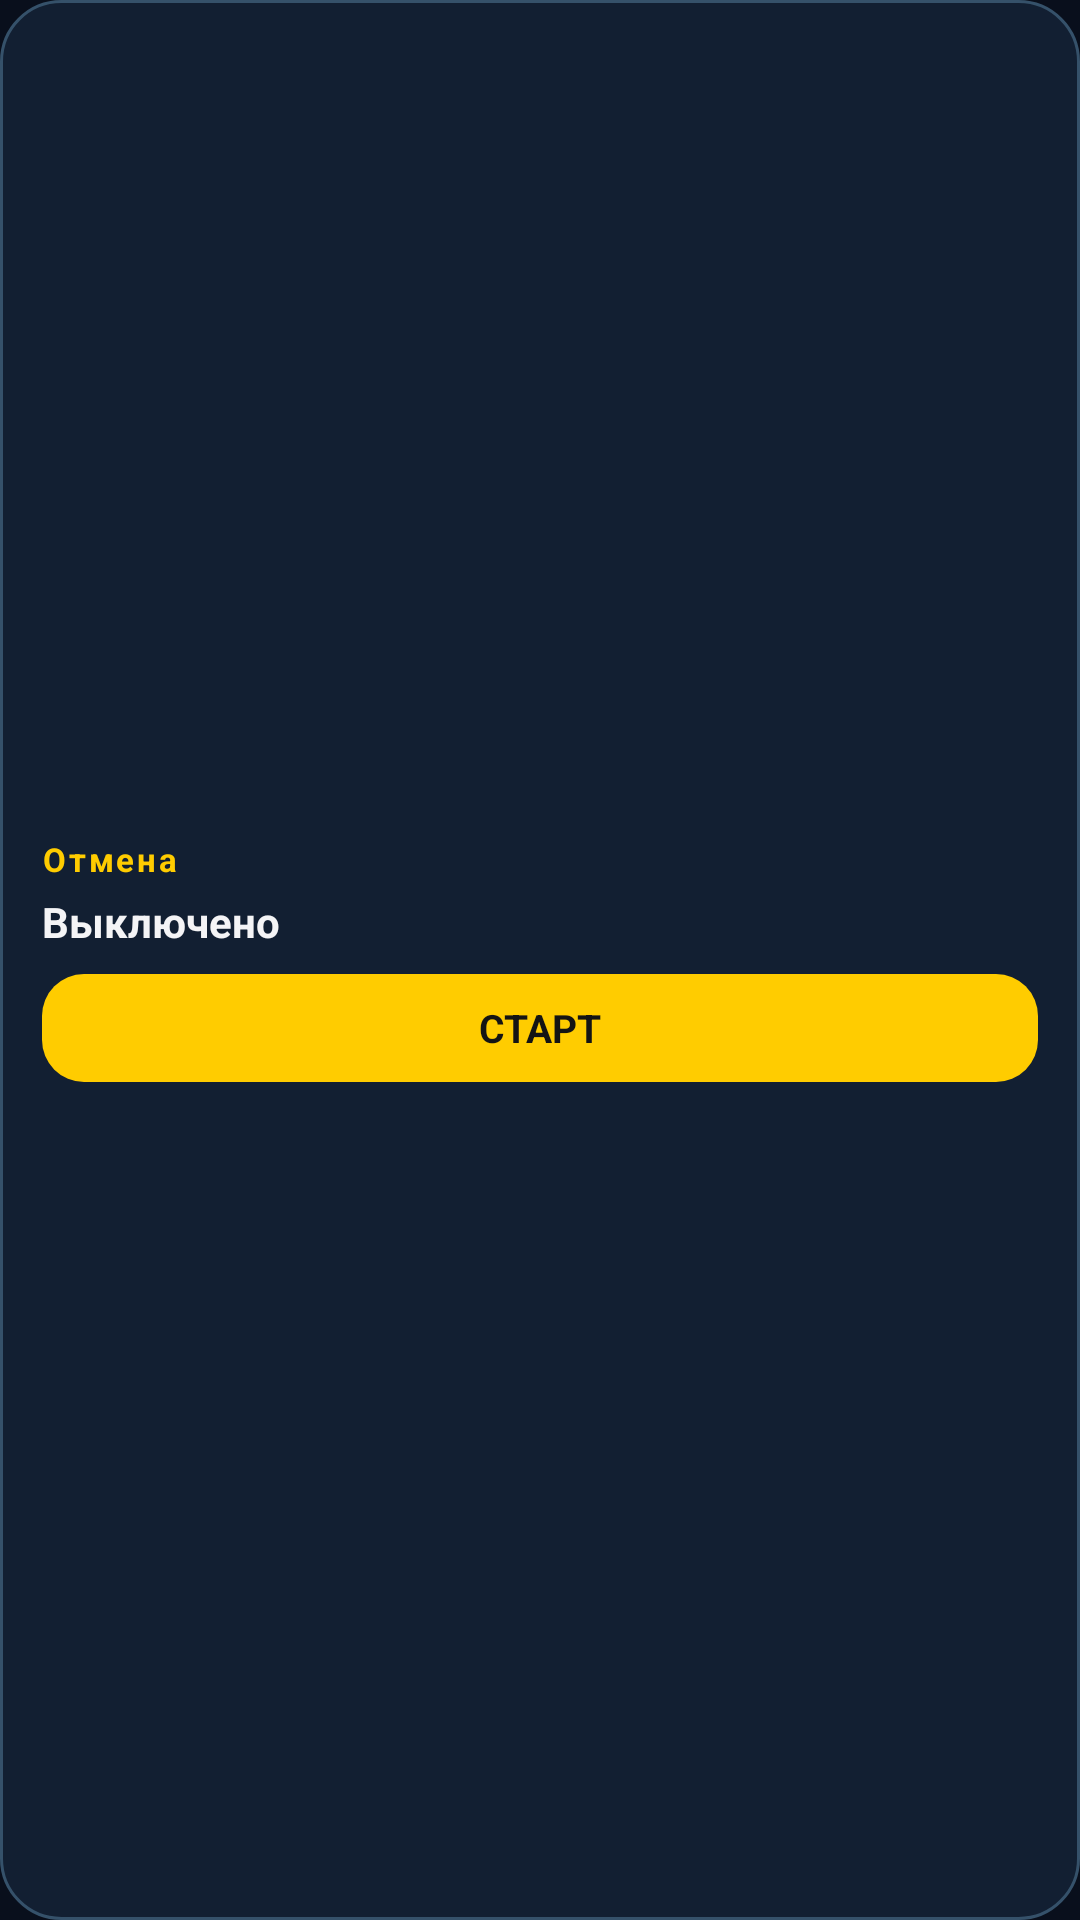

Write the Android layout XML for this screen, with the resource values it uses.
<!-- AndroidManifest.xml: application theme Theme.TaxiRadar -->
<!-- res/layout/widget_throttle.xml -->
<?xml version="1.0" encoding="utf-8"?>
<LinearLayout xmlns:android="http://schemas.android.com/apk/res/android"
    android:layout_width="match_parent"
    android:layout_height="match_parent"
    android:background="@drawable/widget_throttle_bg"
    android:gravity="center_vertical"
    android:orientation="vertical"
    android:padding="14dp">

    <TextView
        android:layout_width="wrap_content"
        android:layout_height="wrap_content"
        android:letterSpacing="0.08"
        android:text="@string/throttle_title"
        android:textColor="@color/tr_accent"
        android:textSize="11sp"
        android:textStyle="bold" />

    <LinearLayout
        android:layout_width="match_parent"
        android:layout_height="wrap_content"
        android:layout_marginTop="4dp"
        android:gravity="center_vertical"
        android:orientation="horizontal">

        <TextView
            android:id="@+id/widgetStatus"
            android:layout_width="0dp"
            android:layout_height="wrap_content"
            android:layout_weight="1"
            android:maxLines="1"
            android:text="@string/throttle_widget_off"
            android:textColor="@color/tr_text"
            android:textSize="14sp"
            android:textStyle="bold" />

        <ProgressBar
            android:id="@+id/widgetProgress"
            style="?android:attr/progressBarStyleSmall"
            android:layout_width="20dp"
            android:layout_height="20dp"
            android:indeterminate="true"
            android:indeterminateTint="@color/tr_surge"
            android:visibility="gone" />
    </LinearLayout>

    <TextView
        android:id="@+id/widgetToggle"
        android:layout_width="match_parent"
        android:layout_height="36dp"
        android:layout_marginTop="8dp"
        android:background="@drawable/widget_throttle_button"
        android:gravity="center"
        android:text="@string/throttle_widget_start"
        android:textColor="@color/tr_on_accent"
        android:textSize="13sp"
        android:textStyle="bold" />
</LinearLayout>
<!-- resources referenced by this layout -->
<resources>
  <color name="tr_accent">#FFCC00</color>
  <color name="tr_on_accent">#141414</color>
  <color name="tr_surge">#C084FC</color>
  <color name="tr_text">#F4F4F6</color>
  <!-- drawable widget_throttle_bg (drawable) -->
  <?xml version="1.0" encoding="utf-8"?>
  <shape xmlns:android="http://schemas.android.com/apk/res/android"
      android:shape="rectangle">
      <solid android:color="@color/tr_surface" />
      <corners android:radius="20dp" />
      <stroke
          android:width="1dp"
          android:color="@color/tr_stroke" />
  </shape>
  <!-- drawable widget_throttle_button (drawable) -->
  <?xml version="1.0" encoding="utf-8"?>
  <shape xmlns:android="http://schemas.android.com/apk/res/android"
      android:shape="rectangle">
      <solid android:color="@color/tr_accent" />
      <corners android:radius="14dp" />
  </shape>
  <string name="throttle_title">Отмена</string>
  <string name="throttle_widget_off">Выключено</string>
  <string name="throttle_widget_start">СТАРТ</string>
  <style name="Theme.TaxiRadar" parent="Base.Theme.TaxiRadar" />
  <color name="tr_surface">#121F32</color>
  <color name="tr_stroke">#35516A</color>
  <style name="Base.Theme.TaxiRadar" parent="Theme.Material3.Dark.NoActionBar">
          <item name="colorPrimary">@color/tr_accent</item>
          <item name="colorOnPrimary">@color/tr_on_accent</item>
          <item name="colorPrimaryContainer">@color/tr_accent_container</item>
          <item name="colorOnPrimaryContainer">@color/tr_on_accent_container</item>
          <item name="colorSecondaryContainer">@color/tr_accent_container</item>
          <item name="colorOnSecondaryContainer">@color/tr_on_accent_container</item>
          <item name="colorSurface">@color/tr_surface</item>
          <item name="colorOnSurface">@color/tr_text</item>
          <item name="colorOnSurfaceVariant">@color/tr_text_secondary</item>
          <item name="colorOutline">@color/tr_stroke</item>
          <item name="colorError">@color/tr_danger</item>
          
          <item name="colorControlActivated">@color/tr_cyan</item>
          <item name="android:colorControlActivated">@color/tr_cyan</item>
          <item name="elevationOverlayEnabled">false</item>
          <item name="android:colorBackground">@color/tr_bg</item>
          <item name="android:statusBarColor">@color/tr_bg</item>
          <item name="android:navigationBarColor">@color/tr_bg</item>
          <item name="android:windowLightStatusBar" tools:targetApi="m">false</item>
      </style>
  <color name="tr_accent_container">#183647</color>
  <color name="tr_on_accent_container">#B8EFF5</color>
  <color name="tr_text_secondary">#B3C0CF</color>
  <color name="tr_danger">#EF4444</color>
  <color name="tr_cyan">#67E5F2</color>
  <color name="tr_bg">#090F1C</color>
</resources>
